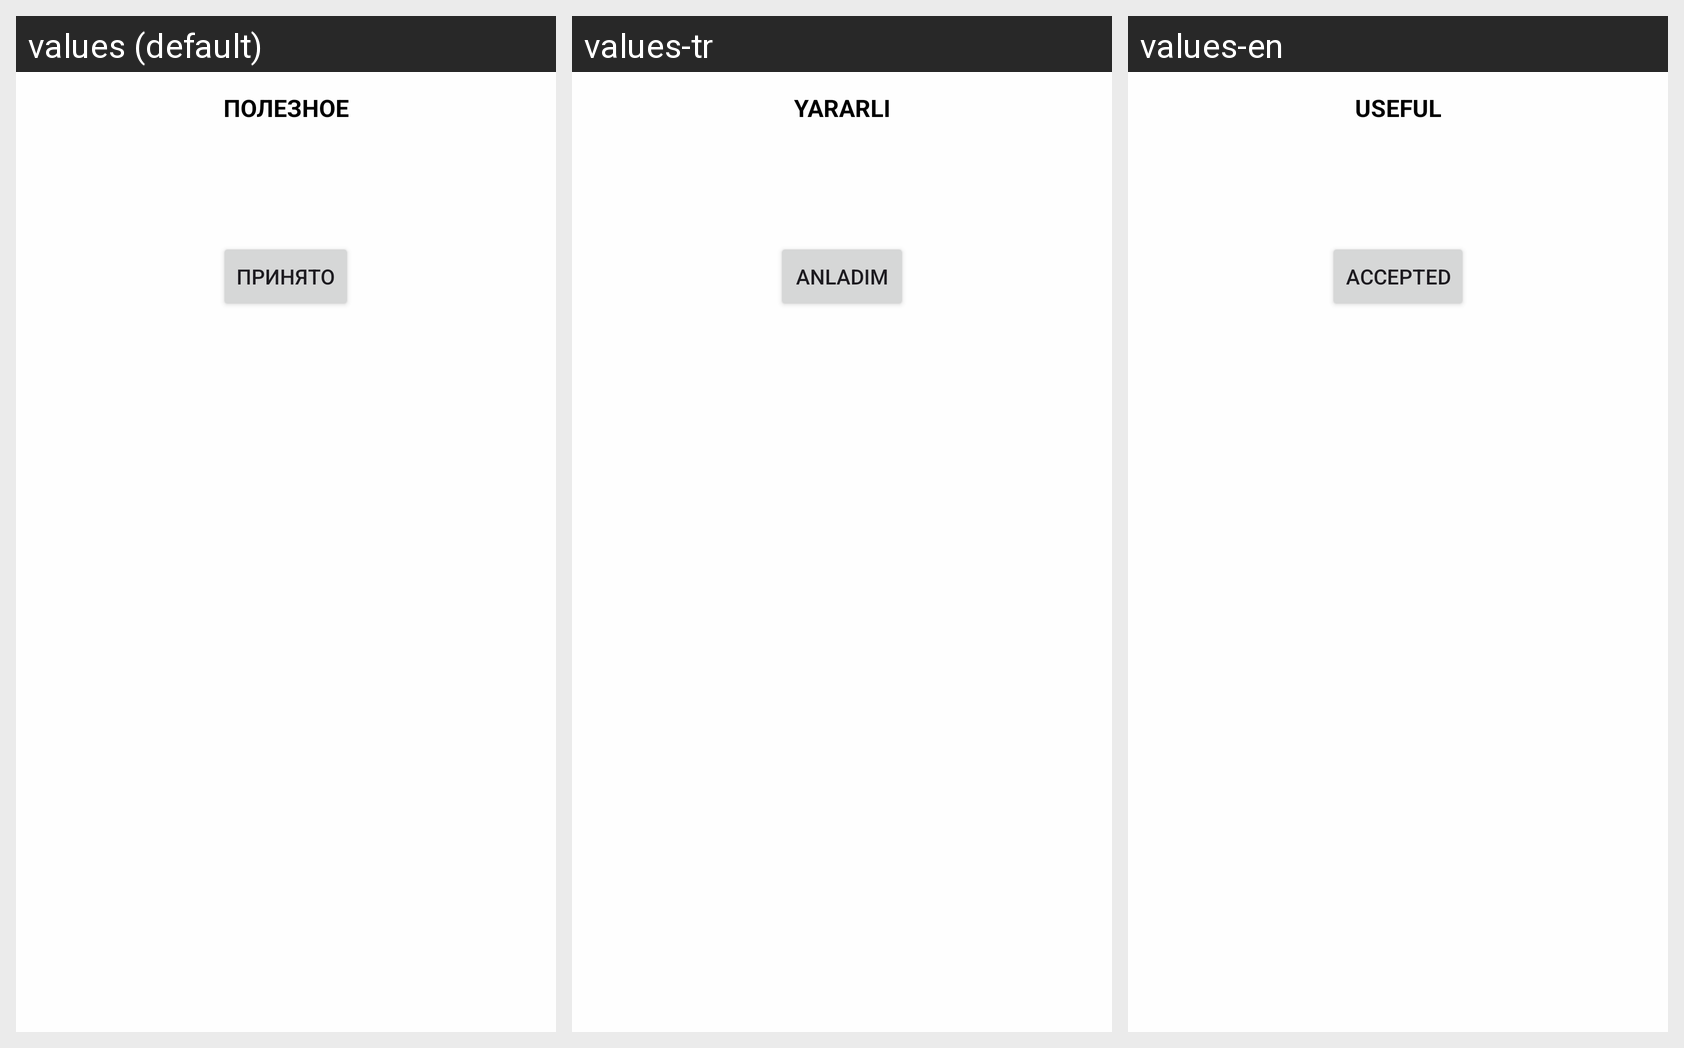

This grid shows one Android layout under several languages. Give, for every string resource on the screen, its name, the default text and each shown locale's text.
Android screen res/layout/message_panel_instruction.xml rendered under 3 locales, left to right: values (default), values-tr, values-en. Device: Nexus 5 (rendered at 1080×1920; each locale shown at half size, 540×960, under a caption strip naming it); theme DayNightAppTheme.
Strings drawn on this screen, with the default value and each locale's value (text and hints the layout hard-codes, and strings that could not be matched under every locale, appear in the picture but are not listed):

tooltip_msg_panel_useful
  values: Полезное
  values-tr: Yararlı
  values-en: Useful

tooltip_btn_msg_panel_accept
  values: Принято
  values-tr: Anladım
  values-en: Accepted
